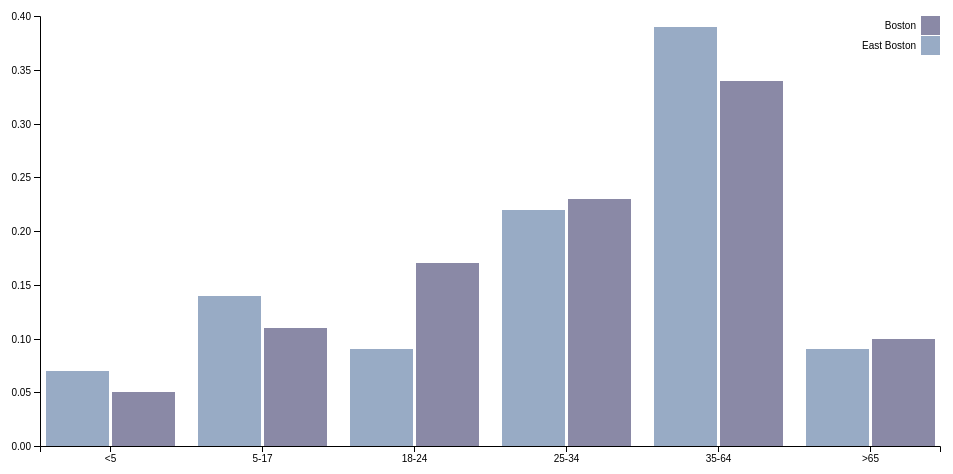
D3 v4 page, settled after 360 driven frames (6 s of simulated time); the page loaded 1 data file(s).


// ── index.js
var svg = d3.select("svg"),
    margin = {top: 40, right: 20, bottom: 30, left: 40},
    width = +svg.attr("width") - margin.left - margin.right,
    height = +svg.attr("height") - margin.top - margin.bottom,
    g = svg.append("g").attr("transform", "translate(" + margin.left + "," + margin.top + ")");


var x0 = d3.scaleBand()
    .rangeRound([0, width])
    .paddingInner(0.1);

var x1 = d3.scaleBand()
    .padding(0.05);

var y = d3.scaleLinear()
    .rangeRound([height, 0]);

var z = d3.scaleOrdinal()
    .range(["#98abc5", "#8a89a6", "#7b6888", "#6b486b", "#a05d56", "#d0743c", "#ff8c00"]);

d3.csv("data.csv", function(d, i, columns) {
  for (var i = 1, n = columns.length; i < n; ++i) d[columns[i]] = +d[columns[i]];
  return d;
}, function(error, data) {
  if (error) throw error;

  var keys = data.columns.slice(1);

  x0.domain(data.map(function(d) { return d.Age; }));
  x1.domain(keys).rangeRound([0, x0.bandwidth()]);
  y.domain([0, d3.max(data, function(d) { return d3.max(keys, function(key) { return d[key]; }); })]).nice();

  g.append("g")
    .selectAll("g")
    .data(data)
    .enter().append("g")
      .attr("transform", function(d) { return "translate(" + x0(d.Age) + ",0)"; })
    .selectAll("rect")
    .data(function(d) { return keys.map(function(key) { return {key: key, value: d[key]}; }); })
    .enter().append("rect")
      .attr("x", function(d) { return x1(d.key); })
      .attr("y", function(d) { return y(d.value); })
      .attr("width", x1.bandwidth())
      .attr("height", function(d) { return height - y(d.value); })
      .attr("fill", function(d) { return z(d.key); });

  g.append("g")
      .attr("class", "axis")
      .attr("transform", "translate(0," + height + ")")
      .call(d3.axisBottom(x0));

  g.append("g")
      .attr("class", "axis")
      .call(d3.axisLeft(y));

  var legend = g.append("g")
      .attr("font-family", "sans-serif")
      .attr("font-size", 10)
      .attr("text-anchor", "end")
    .selectAll("g")
    .data(keys.slice().reverse())
    .enter().append("g")
      .attr("transform", function(d, i) { return "translate(0," + i * 20 + ")"; });

  legend.append("rect")
      .attr("x", width - 19)
      .attr("width", 19)
      .attr("height", 19)
      .attr("fill", z);

  legend.append("text")
      .attr("x", width - 24)
      .attr("y", 9.5)
      .attr("dy", "0.32em")
      .text(function(d) { return d; });
});

### data: data.csv, 115 bytes — head not shown